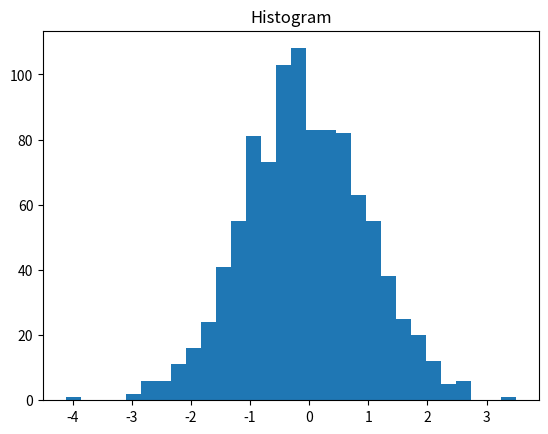

Python code for this plot:
import matplotlib.pyplot as plt
import numpy as np

data = np.random.normal(0, 1, 1000)
plt.hist(data, bins=30)
plt.title("Histogram")
plt.show()

# Your code here
